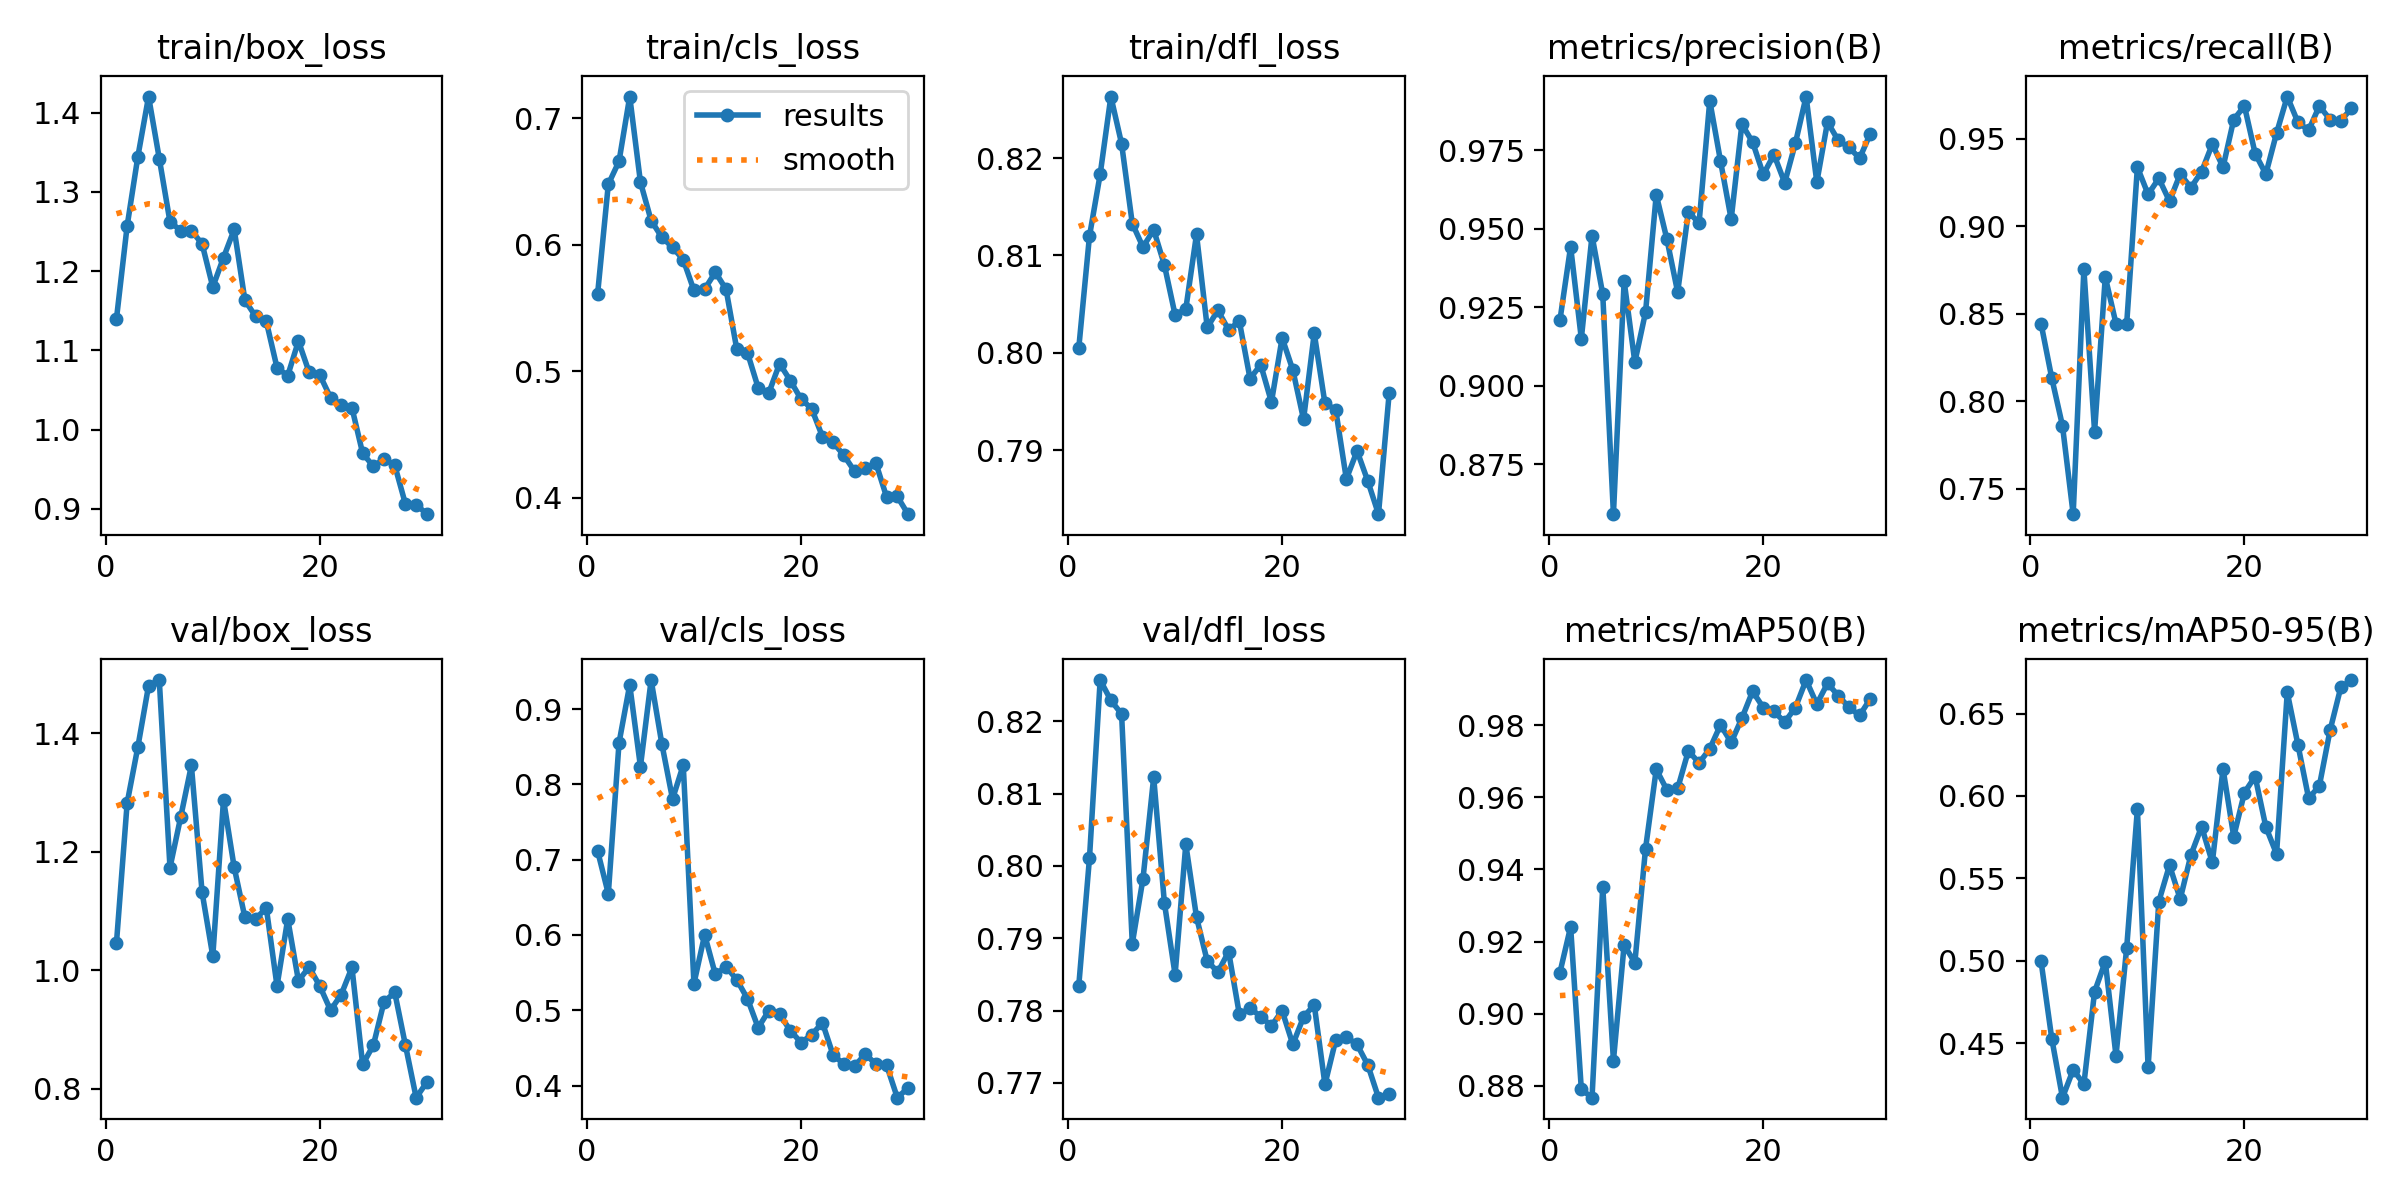

The table this chart was drawn from, first rows:
epoch, train/box_loss, train/cls_loss, train/dfl_loss, metrics/precision(B), metrics/recall(B), metrics/mAP50(B), metrics/mAP50-95(B), val/box_loss, val/cls_loss, val/dfl_loss, lr/pg0, lr/pg1, lr/pg2
1, 1.14, 0.5611, 0.8005, 0.9208, 0.8444, 0.9114, 0.4997, 1.046, 0.7116, 0.7834, 0.07148, 0.002983, 0.002983
2, 1.257, 0.6478, 0.812, 0.9443, 0.8132, 0.9241, 0.4528, 1.283, 0.6547, 0.8011, 0.04231, 0.005815, 0.005815
3, 1.345, 0.6659, 0.8183, 0.915, 0.786, 0.879, 0.4169, 1.377, 0.8551, 0.8257, 0.01295, 0.008447, 0.008447
4, 1.42, 0.7171, 0.8263, 0.9478, 0.7354, 0.8767, 0.4338, 1.481, 0.9322, 0.8229, 0.008532, 0.008532, 0.008532
5, 1.342, 0.6495, 0.8215, 0.9292, 0.8755, 0.9351, 0.4251, 1.49, 0.8237, 0.821, 0.008219, 0.008219, 0.008219
6, 1.262, 0.619, 0.8133, 0.8591, 0.7827, 0.887, 0.4812, 1.173, 0.9385, 0.7893, 0.007907, 0.007907, 0.007907
7, 1.251, 0.6058, 0.8109, 0.9333, 0.8711, 0.9191, 0.4995, 1.259, 0.8538, 0.7982, 0.007594, 0.007594, 0.007594
8, 1.251, 0.5979, 0.8126, 0.9075, 0.8444, 0.9141, 0.4424, 1.346, 0.7805, 0.8123, 0.007281, 0.007281, 0.007281
9, 1.234, 0.5881, 0.809, 0.9234, 0.8444, 0.9457, 0.5079, 1.131, 0.8257, 0.7949, 0.006969, 0.006969, 0.006969
10, 1.18, 0.5638, 0.8039, 0.9608, 0.9338, 0.9677, 0.5921, 1.024, 0.5355, 0.785, 0.006656, 0.006656, 0.006656
11, 1.217, 0.5648, 0.8045, 0.9466, 0.9183, 0.962, 0.4354, 1.288, 0.6003, 0.803, 0.006344, 0.006344, 0.006344
12, 1.253, 0.5782, 0.8122, 0.9298, 0.9274, 0.9624, 0.5359, 1.173, 0.5476, 0.7929, 0.006031, 0.006031, 0.006031
13, 1.163, 0.5647, 0.8026, 0.9553, 0.9144, 0.9728, 0.558, 1.089, 0.558, 0.7869, 0.005718, 0.005718, 0.005718
14, 1.143, 0.5174, 0.8044, 0.9518, 0.93, 0.9695, 0.5374, 1.087, 0.5406, 0.7853, 0.005405, 0.005405, 0.005405
15, 1.137, 0.5145, 0.8024, 0.9907, 0.9222, 0.9734, 0.5642, 1.105, 0.5154, 0.7882, 0.005093, 0.005093, 0.005093
16, 1.078, 0.4868, 0.8033, 0.9716, 0.9314, 0.98, 0.5814, 0.9733, 0.4769, 0.7795, 0.00478, 0.00478, 0.00478
17, 1.068, 0.4829, 0.7974, 0.953, 0.947, 0.9752, 0.5596, 1.086, 0.4996, 0.7803, 0.004468, 0.004468, 0.004468
18, 1.112, 0.5059, 0.7988, 0.9832, 0.9338, 0.9819, 0.6164, 0.9822, 0.4947, 0.7792, 0.004155, 0.004155, 0.004155
19, 1.073, 0.4925, 0.795, 0.9776, 0.9611, 0.9893, 0.5753, 1.005, 0.4732, 0.7779, 0.003842, 0.003842, 0.003842
20, 1.069, 0.4779, 0.8015, 0.9673, 0.9689, 0.9848, 0.602, 0.973, 0.4572, 0.78, 0.00353, 0.00353, 0.00353
21, 1.04, 0.4702, 0.7982, 0.9736, 0.9416, 0.9838, 0.6118, 0.9324, 0.4674, 0.7753, 0.003217, 0.003217, 0.003217
22, 1.031, 0.4482, 0.7932, 0.9646, 0.93, 0.9808, 0.5812, 0.9589, 0.4836, 0.7791, 0.002904, 0.002904, 0.002904
23, 1.028, 0.4436, 0.802, 0.9772, 0.9533, 0.9848, 0.5648, 1.005, 0.4406, 0.7808, 0.002592, 0.002592, 0.002592
24, 0.9701, 0.4334, 0.7948, 0.9921, 0.9742, 0.9925, 0.6629, 0.8407, 0.4287, 0.7698, 0.002279, 0.002279, 0.002279
25, 0.9537, 0.4209, 0.7942, 0.9648, 0.9595, 0.9858, 0.6309, 0.8732, 0.4256, 0.7759, 0.001966, 0.001966, 0.001966
26, 0.9631, 0.423, 0.7871, 0.984, 0.955, 0.9916, 0.5985, 0.9467, 0.442, 0.7763, 0.001654, 0.001654, 0.001654
27, 0.955, 0.4271, 0.7899, 0.9781, 0.9689, 0.9882, 0.6061, 0.9623, 0.4286, 0.7753, 0.001341, 0.001341, 0.001341
28, 0.9059, 0.4004, 0.7869, 0.9759, 0.9611, 0.9849, 0.6398, 0.8729, 0.427, 0.7725, 0.001028, 0.001028, 0.001028
29, 0.9055, 0.4008, 0.7834, 0.9724, 0.9604, 0.9827, 0.6658, 0.7846, 0.384, 0.768, 0.0007157, 0.0007157, 0.0007157
30, 0.8933, 0.3868, 0.7959, 0.9803, 0.9675, 0.9873, 0.6703, 0.8109, 0.397, 0.7684, 0.0004031, 0.0004031, 0.0004031
